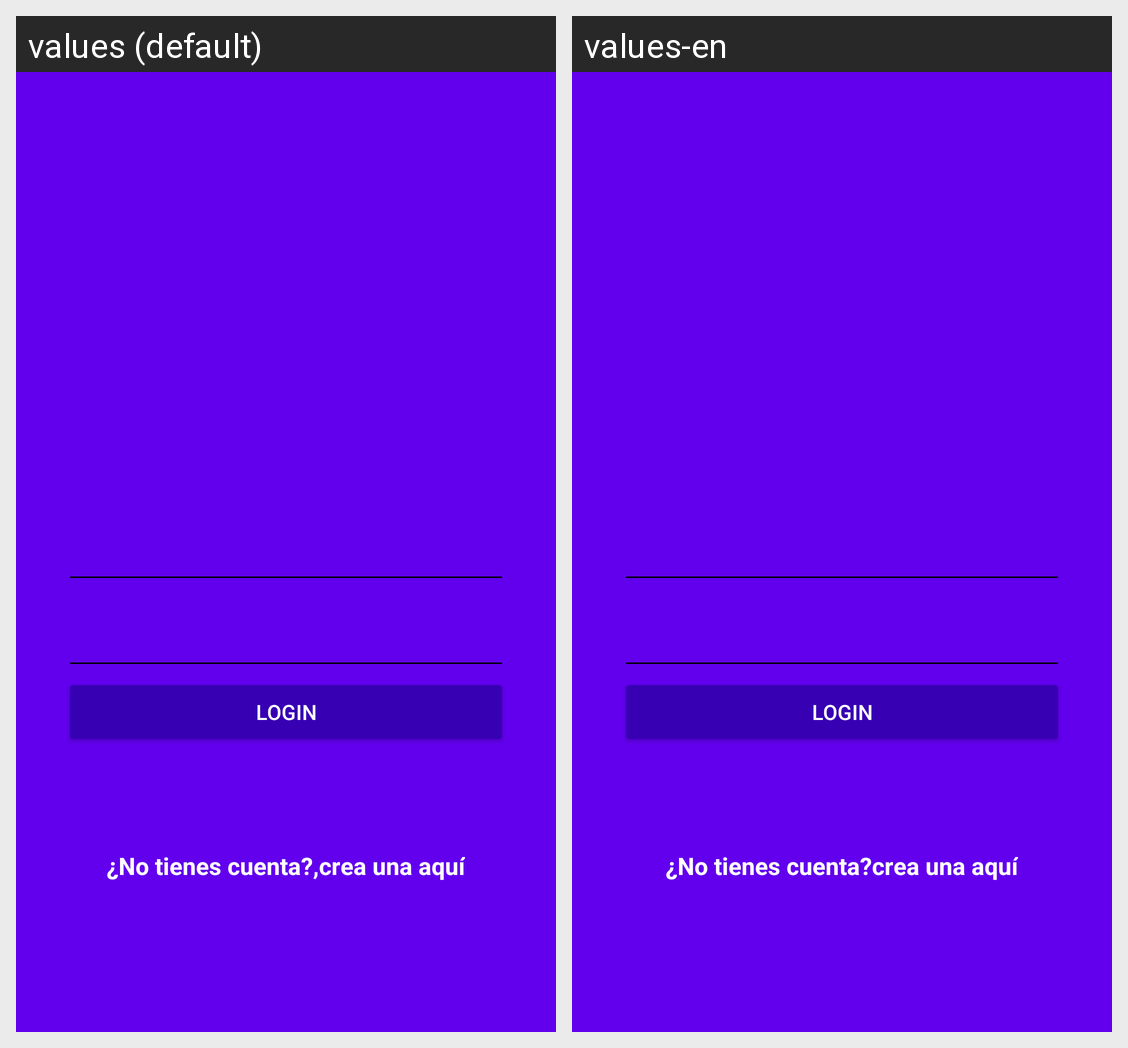

Strings drawn on this Android screen and how each of the app's shown locales translates them:
Android screen res/layout/activity_login.xml rendered under 2 locales, left to right: values (default), values-en. Device: Nexus 5 (rendered at 1080×1920; each locale shown at half size, 540×960, under a caption strip naming it); theme AppTheme.
Strings drawn on this screen, with the default value and each locale's value (text and hints the layout hard-codes, and strings that could not be matched under every locale, appear in the picture but are not listed):

hint_username
  values: Nombre de usuario
  values-en: Username

hint_password
  values: Constraseña
  values-en: Password

text_button_login
  values: Login
  values-en: Login

dont_have_account
  values: ¿No tienes cuenta?,
  values-en: ¿No tienes cuenta?

create_here
  values: crea una aquí
  values-en: crea una aquí
